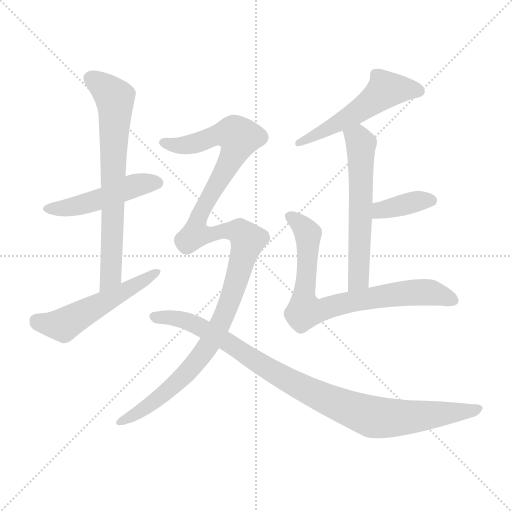
t = 0.00 s
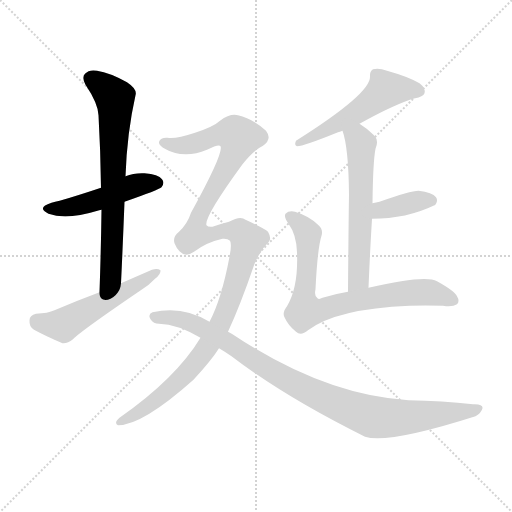
t = 1.49 s
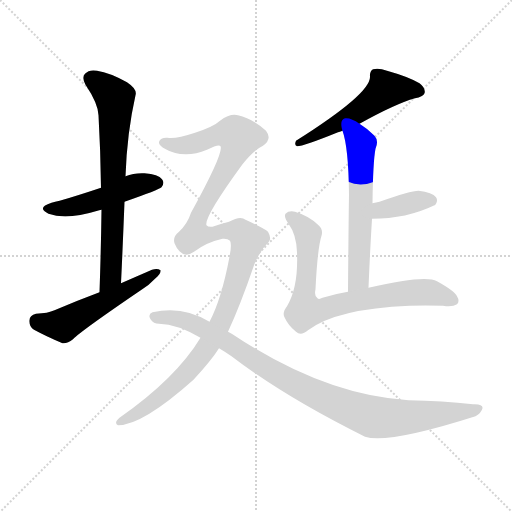
t = 2.97 s
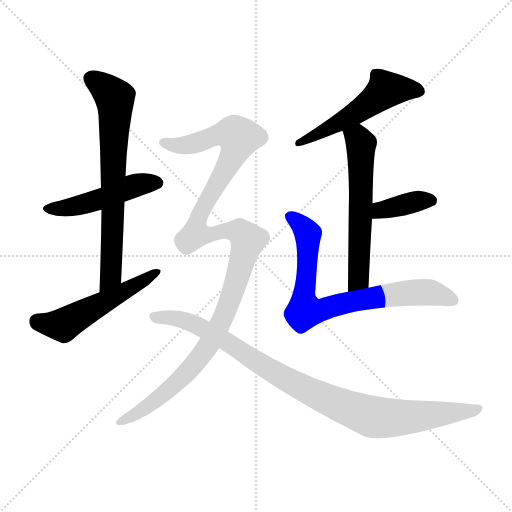
t = 4.46 s
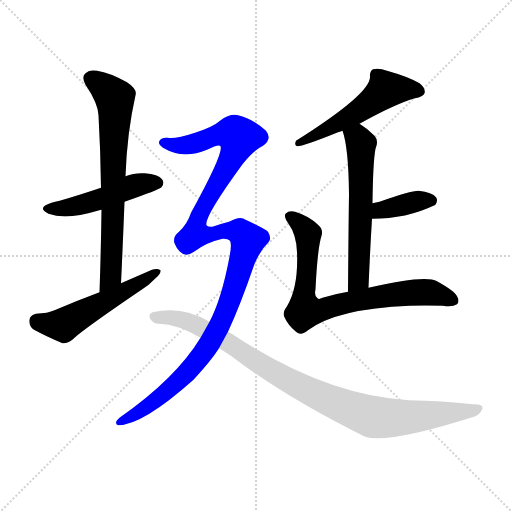
t = 5.95 s
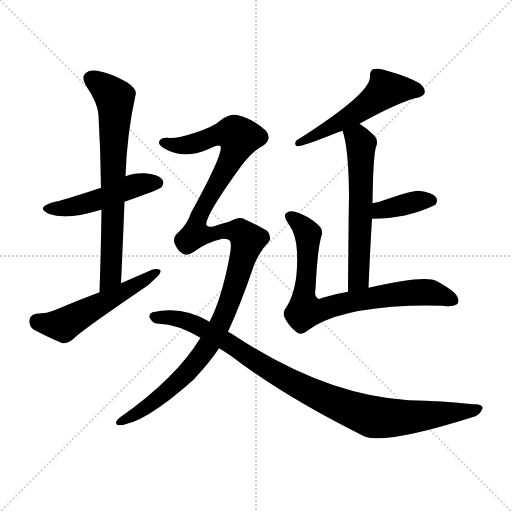
t = 7.44 s

The animated SVG that drew these frames (rendered in a browser with its animation timeline set to each time). Animation: 9 CSS @keyframes rules; one cycle of 7.44 s.

<svg version="1.1" viewBox="0 0 1024 1024" xmlns="http://www.w3.org/2000/svg">
  <g stroke="lightgray" stroke-dasharray="1,1" stroke-width="1" transform="scale(4, 4)">
    <line x1="0" y1="0" x2="256" y2="256"></line>
    <line x1="256" y1="0" x2="0" y2="256"></line>
    <line x1="128" y1="0" x2="128" y2="256"></line>
    <line x1="0" y1="128" x2="256" y2="128"></line>
  </g>
<g transform="scale(1, -1) translate(0, -900)">
   <style type="text/css">
    @keyframes keyframes0 {
      from {
       stroke: blue;
       stroke-dashoffset: 481;
       stroke-width: 128;
       }
       61% {
       animation-timing-function: step-end;
       stroke: blue;
       stroke-dashoffset: 0;
       stroke-width: 128;
       }
       to {
       stroke: black;
       stroke-width: 1024;
       }
       }
       #make-me-a-hanzi-animation-0 {
         animation: keyframes0 0.641439s both;
         animation-delay: 0.000000s;
         animation-timing-function: linear;
       }
    @keyframes keyframes1 {
      from {
       stroke: blue;
       stroke-dashoffset: 700;
       stroke-width: 128;
       }
       69% {
       animation-timing-function: step-end;
       stroke: blue;
       stroke-dashoffset: 0;
       stroke-width: 128;
       }
       to {
       stroke: black;
       stroke-width: 1024;
       }
       }
       #make-me-a-hanzi-animation-1 {
         animation: keyframes1 0.819661s both;
         animation-delay: 0.641439s;
         animation-timing-function: linear;
       }
    @keyframes keyframes2 {
      from {
       stroke: blue;
       stroke-dashoffset: 528;
       stroke-width: 128;
       }
       63% {
       animation-timing-function: step-end;
       stroke: blue;
       stroke-dashoffset: 0;
       stroke-width: 128;
       }
       to {
       stroke: black;
       stroke-width: 1024;
       }
       }
       #make-me-a-hanzi-animation-2 {
         animation: keyframes2 0.679688s both;
         animation-delay: 1.461100s;
         animation-timing-function: linear;
       }
    @keyframes keyframes3 {
      from {
       stroke: blue;
       stroke-dashoffset: 533;
       stroke-width: 128;
       }
       63% {
       animation-timing-function: step-end;
       stroke: blue;
       stroke-dashoffset: 0;
       stroke-width: 128;
       }
       to {
       stroke: black;
       stroke-width: 1024;
       }
       }
       #make-me-a-hanzi-animation-3 {
         animation: keyframes3 0.683757s both;
         animation-delay: 2.140788s;
         animation-timing-function: linear;
       }
    @keyframes keyframes4 {
      from {
       stroke: blue;
       stroke-dashoffset: 585;
       stroke-width: 128;
       }
       66% {
       animation-timing-function: step-end;
       stroke: blue;
       stroke-dashoffset: 0;
       stroke-width: 128;
       }
       to {
       stroke: black;
       stroke-width: 1024;
       }
       }
       #make-me-a-hanzi-animation-4 {
         animation: keyframes4 0.726074s both;
         animation-delay: 2.824544s;
         animation-timing-function: linear;
       }
    @keyframes keyframes5 {
      from {
       stroke: blue;
       stroke-dashoffset: 381;
       stroke-width: 128;
       }
       55% {
       animation-timing-function: step-end;
       stroke: blue;
       stroke-dashoffset: 0;
       stroke-width: 128;
       }
       to {
       stroke: black;
       stroke-width: 1024;
       }
       }
       #make-me-a-hanzi-animation-5 {
         animation: keyframes5 0.560059s both;
         animation-delay: 3.550618s;
         animation-timing-function: linear;
       }
    @keyframes keyframes6 {
      from {
       stroke: blue;
       stroke-dashoffset: 764;
       stroke-width: 128;
       }
       71% {
       animation-timing-function: step-end;
       stroke: blue;
       stroke-dashoffset: 0;
       stroke-width: 128;
       }
       to {
       stroke: black;
       stroke-width: 1024;
       }
       }
       #make-me-a-hanzi-animation-6 {
         animation: keyframes6 0.871745s both;
         animation-delay: 4.110677s;
         animation-timing-function: linear;
       }
    @keyframes keyframes7 {
      from {
       stroke: blue;
       stroke-dashoffset: 1200;
       stroke-width: 128;
       }
       80% {
       animation-timing-function: step-end;
       stroke: blue;
       stroke-dashoffset: 0;
       stroke-width: 128;
       }
       to {
       stroke: black;
       stroke-width: 1024;
       }
       }
       #make-me-a-hanzi-animation-7 {
         animation: keyframes7 1.226562s both;
         animation-delay: 4.982422s;
         animation-timing-function: linear;
       }
    @keyframes keyframes8 {
      from {
       stroke: blue;
       stroke-dashoffset: 949;
       stroke-width: 128;
       }
       76% {
       animation-timing-function: step-end;
       stroke: blue;
       stroke-dashoffset: 0;
       stroke-width: 128;
       }
       to {
       stroke: black;
       stroke-width: 1024;
       }
       }
       #make-me-a-hanzi-animation-8 {
         animation: keyframes8 1.022298s both;
         animation-delay: 6.208984s;
         animation-timing-function: linear;
       }
</style>
<path d="M 249.0 496.5 Q 318.0 520.5 323.0 525.5 Q 330.0 534.5 324.0 541.5 Q 317.0 551.5 289.0 553.5 Q 268.0 554.5 251.0 547.5 L 202.0 524.5 Q 130.0 500.5 103.0 494.5 Q 72.0 484.5 97.0 472.5 Q 133.0 459.5 195.0 478.5 Q 198.0 479.5 203.0 480.5 L 249.0 496.5 Z" fill="lightgray"></path> 
<path d="M 242.0 333.5 Q 246.0 417.5 249.0 496.5 L 251.0 547.5 Q 254.0 634.5 271.0 709.5 Q 275.0 721.5 254.0 735.5 Q 220.0 754.5 194.0 758.5 Q 178.0 761.5 170.0 752.5 Q 163.0 745.5 171.0 730.5 Q 196.0 693.5 197.0 669.5 Q 201.0 599.5 202.0 524.5 L 203.0 480.5 Q 202.0 401.5 199.0 315.5 C 198.0 285.5 241.0 303.5 242.0 333.5 Z" fill="lightgray"></path> 
<path d="M 199.0 315.5 Q 156.0 299.5 109.0 279.5 Q 96.0 273.5 72.0 272.5 Q 59.0 269.5 59.0 259.5 Q 58.0 246.5 68.0 240.5 Q 92.0 227.5 125.0 213.5 Q 135.0 212.5 146.0 221.5 Q 161.0 237.5 283.0 320.5 Q 299.0 330.5 310.0 342.5 Q 322.0 351.5 321.0 359.5 Q 315.0 363.5 304.0 360.5 Q 274.0 347.5 242.0 333.5 L 199.0 315.5 Z" fill="lightgray"></path> 
<path d="M 719.0 652.5 Q 791.0 692.5 830.0 703.5 Q 846.0 706.5 849.0 713.5 Q 852.0 723.5 839.0 733.5 Q 817.0 746.5 774.0 758.5 Q 758.0 764.5 746.0 761.5 Q 739.0 757.5 740.0 746.5 Q 741.0 712.5 592.0 618.5 Q 588.0 609.5 594.0 607.5 Q 607.0 607.5 676.0 635.5 Q 679.0 636.5 685.0 638.5 L 719.0 652.5 Z" fill="lightgray"></path> 
<path d="M 737.0 324.5 Q 740.0 397.5 744.0 462.5 L 745.0 493.5 Q 746.0 577.5 751.0 602.5 Q 758.0 618.5 749.0 628.5 Q 734.0 643.5 719.0 652.5 C 694.0 669.5 676.0 667.5 685.0 638.5 Q 697.0 605.5 698.0 511.5 Q 697.0 445.5 696.0 316.5 C 696.0 286.5 736.0 294.5 737.0 324.5 Z" fill="lightgray"></path> 
<path d="M 744.0 462.5 Q 813.0 462.5 869.0 489.5 L 870.0 489.5 Q 877.0 498.5 872.0 505.5 Q 865.0 515.5 837.0 518.5 Q 821.0 518.5 759.0 496.5 Q 752.0 495.5 745.0 493.5 C 716.0 485.5 714.0 462.5 744.0 462.5 Z" fill="lightgray"></path> 
<path d="M 696.0 316.5 Q 671.0 312.5 645.0 304.5 Q 638.0 300.5 635.0 303.5 Q 628.0 307.5 631.0 321.5 Q 635.0 403.5 643.0 428.5 Q 647.0 441.5 636.0 450.5 Q 617.0 468.5 590.0 476.5 Q 578.0 479.5 571.0 472.5 Q 567.0 466.5 577.0 452.5 Q 593.0 430.5 594.0 395.5 Q 597.0 325.5 574.0 287.5 Q 564.0 274.5 569.0 265.5 Q 576.0 249.5 592.0 236.5 Q 602.0 227.5 616.0 239.5 Q 673.0 282.5 819.0 288.5 Q 849.0 289.5 886.0 288.5 Q 905.0 285.5 914.0 291.5 Q 920.0 297.5 914.0 307.5 Q 910.0 317.5 874.0 337.5 Q 850.0 350.5 737.0 324.5 L 696.0 316.5 Z" fill="lightgray"></path> 
<path d="M 456.0 236.5 Q 481.0 290.5 508.0 369.5 Q 520.0 399.5 537.0 415.5 Q 544.0 422.5 536.0 436.5 Q 529.0 443.5 491.0 460.5 Q 481.0 469.5 458.0 456.5 Q 442.0 452.5 425.0 446.5 Q 416.0 445.5 413.0 449.5 Q 407.0 464.5 485.0 571.5 Q 507.0 599.5 526.0 608.5 Q 545.0 621.5 532.0 638.5 Q 504.0 663.5 476.0 669.5 Q 460.0 673.5 440.0 658.5 Q 427.0 646.5 390.0 634.5 Q 351.0 621.5 335.0 624.5 Q 323.0 625.5 319.0 618.5 Q 315.0 611.5 326.0 604.5 Q 366.0 580.5 414.0 600.5 Q 438.0 612.5 441.0 607.5 Q 448.0 594.5 382.0 474.5 Q 375.0 452.5 358.0 436.5 Q 345.0 426.5 349.0 413.5 Q 353.0 403.5 359.0 397.5 Q 371.0 384.5 388.0 396.5 Q 413.0 415.5 445.0 422.5 Q 455.0 423.5 460.0 418.5 Q 464.0 411.5 459.0 386.5 Q 443.0 301.5 419.0 256.5 L 401.0 224.5 Q 352.0 143.5 239.0 64.5 Q 227.0 54.5 236.0 49.5 Q 285.0 49.5 387.0 140.5 Q 423.0 179.5 438.0 203.5 L 456.0 236.5 Z" fill="lightgray"></path> 
<path d="M 438.0 203.5 Q 450.0 196.5 463.0 187.5 Q 569.0 106.5 730.0 26.5 Q 775.0 11.5 951.0 67.5 Q 963.0 74.5 965.0 83.5 Q 966.0 92.5 946.0 91.5 Q 885.0 98.5 817.0 99.5 Q 648.0 109.5 465.0 231.5 Q 461.0 234.5 456.0 236.5 L 419.0 256.5 Q 365.0 289.5 305.0 275.5 Q 295.0 271.5 301.0 261.5 Q 307.0 252.5 318.0 252.5 Q 355.0 251.5 401.0 224.5 L 438.0 203.5 Z" fill="lightgray"></path> 
      <clipPath id="make-me-a-hanzi-clip-0">
      <path d="M 249.0 496.5 Q 318.0 520.5 323.0 525.5 Q 330.0 534.5 324.0 541.5 Q 317.0 551.5 289.0 553.5 Q 268.0 554.5 251.0 547.5 L 202.0 524.5 Q 130.0 500.5 103.0 494.5 Q 72.0 484.5 97.0 472.5 Q 133.0 459.5 195.0 478.5 Q 198.0 479.5 203.0 480.5 L 249.0 496.5 Z" fill="lightgray"></path>
      </clipPath>
      <path clip-path="url(#make-me-a-hanzi-clip-0)" d="M 98.0 484.5 L 139.0 484.5 L 264.0 527.5 L 315.0 534.5 " fill="none" id="make-me-a-hanzi-animation-0" stroke-dasharray="353 706" stroke-linecap="round"></path>

      <clipPath id="make-me-a-hanzi-clip-1">
      <path d="M 242.0 333.5 Q 246.0 417.5 249.0 496.5 L 251.0 547.5 Q 254.0 634.5 271.0 709.5 Q 275.0 721.5 254.0 735.5 Q 220.0 754.5 194.0 758.5 Q 178.0 761.5 170.0 752.5 Q 163.0 745.5 171.0 730.5 Q 196.0 693.5 197.0 669.5 Q 201.0 599.5 202.0 524.5 L 203.0 480.5 Q 202.0 401.5 199.0 315.5 C 198.0 285.5 241.0 303.5 242.0 333.5 Z" fill="lightgray"></path>
      </clipPath>
      <path clip-path="url(#make-me-a-hanzi-clip-1)" d="M 183.0 742.5 L 220.0 714.5 L 230.0 695.5 L 222.0 357.5 L 204.0 323.5 " fill="none" id="make-me-a-hanzi-animation-1" stroke-dasharray="572 1144" stroke-linecap="round"></path>

      <clipPath id="make-me-a-hanzi-clip-2">
      <path d="M 199.0 315.5 Q 156.0 299.5 109.0 279.5 Q 96.0 273.5 72.0 272.5 Q 59.0 269.5 59.0 259.5 Q 58.0 246.5 68.0 240.5 Q 92.0 227.5 125.0 213.5 Q 135.0 212.5 146.0 221.5 Q 161.0 237.5 283.0 320.5 Q 299.0 330.5 310.0 342.5 Q 322.0 351.5 321.0 359.5 Q 315.0 363.5 304.0 360.5 Q 274.0 347.5 242.0 333.5 L 199.0 315.5 Z" fill="lightgray"></path>
      </clipPath>
      <path clip-path="url(#make-me-a-hanzi-clip-2)" d="M 73.0 258.5 L 126.0 249.5 L 316.0 356.5 " fill="none" id="make-me-a-hanzi-animation-2" stroke-dasharray="400 800" stroke-linecap="round"></path>

      <clipPath id="make-me-a-hanzi-clip-3">
      <path d="M 719.0 652.5 Q 791.0 692.5 830.0 703.5 Q 846.0 706.5 849.0 713.5 Q 852.0 723.5 839.0 733.5 Q 817.0 746.5 774.0 758.5 Q 758.0 764.5 746.0 761.5 Q 739.0 757.5 740.0 746.5 Q 741.0 712.5 592.0 618.5 Q 588.0 609.5 594.0 607.5 Q 607.0 607.5 676.0 635.5 Q 679.0 636.5 685.0 638.5 L 719.0 652.5 Z" fill="lightgray"></path>
      </clipPath>
      <path clip-path="url(#make-me-a-hanzi-clip-3)" d="M 839.0 717.5 L 772.0 721.5 L 717.0 677.5 L 642.0 633.5 L 604.0 623.5 L 596.0 613.5 " fill="none" id="make-me-a-hanzi-animation-3" stroke-dasharray="405 810" stroke-linecap="round"></path>

      <clipPath id="make-me-a-hanzi-clip-4">
      <path d="M 737.0 324.5 Q 740.0 397.5 744.0 462.5 L 745.0 493.5 Q 746.0 577.5 751.0 602.5 Q 758.0 618.5 749.0 628.5 Q 734.0 643.5 719.0 652.5 C 694.0 669.5 676.0 667.5 685.0 638.5 Q 697.0 605.5 698.0 511.5 Q 697.0 445.5 696.0 316.5 C 696.0 286.5 736.0 294.5 737.0 324.5 Z" fill="lightgray"></path>
      </clipPath>
      <path clip-path="url(#make-me-a-hanzi-clip-4)" d="M 693.0 635.5 L 722.0 612.5 L 718.0 349.5 L 701.0 326.5 " fill="none" id="make-me-a-hanzi-animation-4" stroke-dasharray="457 914" stroke-linecap="round"></path>

      <clipPath id="make-me-a-hanzi-clip-5">
      <path d="M 744.0 462.5 Q 813.0 462.5 869.0 489.5 L 870.0 489.5 Q 877.0 498.5 872.0 505.5 Q 865.0 515.5 837.0 518.5 Q 821.0 518.5 759.0 496.5 Q 752.0 495.5 745.0 493.5 C 716.0 485.5 714.0 462.5 744.0 462.5 Z" fill="lightgray"></path>
      </clipPath>
      <path clip-path="url(#make-me-a-hanzi-clip-5)" d="M 752.0 469.5 L 761.0 479.5 L 821.0 494.5 L 854.0 499.5 L 870.0 494.5 " fill="none" id="make-me-a-hanzi-animation-5" stroke-dasharray="253 506" stroke-linecap="round"></path>

      <clipPath id="make-me-a-hanzi-clip-6">
      <path d="M 696.0 316.5 Q 671.0 312.5 645.0 304.5 Q 638.0 300.5 635.0 303.5 Q 628.0 307.5 631.0 321.5 Q 635.0 403.5 643.0 428.5 Q 647.0 441.5 636.0 450.5 Q 617.0 468.5 590.0 476.5 Q 578.0 479.5 571.0 472.5 Q 567.0 466.5 577.0 452.5 Q 593.0 430.5 594.0 395.5 Q 597.0 325.5 574.0 287.5 Q 564.0 274.5 569.0 265.5 Q 576.0 249.5 592.0 236.5 Q 602.0 227.5 616.0 239.5 Q 673.0 282.5 819.0 288.5 Q 849.0 289.5 886.0 288.5 Q 905.0 285.5 914.0 291.5 Q 920.0 297.5 914.0 307.5 Q 910.0 317.5 874.0 337.5 Q 850.0 350.5 737.0 324.5 L 696.0 316.5 Z" fill="lightgray"></path>
      </clipPath>
      <path clip-path="url(#make-me-a-hanzi-clip-6)" d="M 579.0 467.5 L 592.0 460.5 L 616.0 431.5 L 609.0 278.5 L 627.0 277.5 L 753.0 307.5 L 815.0 314.5 L 859.0 315.5 L 905.0 299.5 " fill="none" id="make-me-a-hanzi-animation-6" stroke-dasharray="636 1272" stroke-linecap="round"></path>

      <clipPath id="make-me-a-hanzi-clip-7">
      <path d="M 456.0 236.5 Q 481.0 290.5 508.0 369.5 Q 520.0 399.5 537.0 415.5 Q 544.0 422.5 536.0 436.5 Q 529.0 443.5 491.0 460.5 Q 481.0 469.5 458.0 456.5 Q 442.0 452.5 425.0 446.5 Q 416.0 445.5 413.0 449.5 Q 407.0 464.5 485.0 571.5 Q 507.0 599.5 526.0 608.5 Q 545.0 621.5 532.0 638.5 Q 504.0 663.5 476.0 669.5 Q 460.0 673.5 440.0 658.5 Q 427.0 646.5 390.0 634.5 Q 351.0 621.5 335.0 624.5 Q 323.0 625.5 319.0 618.5 Q 315.0 611.5 326.0 604.5 Q 366.0 580.5 414.0 600.5 Q 438.0 612.5 441.0 607.5 Q 448.0 594.5 382.0 474.5 Q 375.0 452.5 358.0 436.5 Q 345.0 426.5 349.0 413.5 Q 353.0 403.5 359.0 397.5 Q 371.0 384.5 388.0 396.5 Q 413.0 415.5 445.0 422.5 Q 455.0 423.5 460.0 418.5 Q 464.0 411.5 459.0 386.5 Q 443.0 301.5 419.0 256.5 L 401.0 224.5 Q 352.0 143.5 239.0 64.5 Q 227.0 54.5 236.0 49.5 Q 285.0 49.5 387.0 140.5 Q 423.0 179.5 438.0 203.5 L 456.0 236.5 Z" fill="lightgray"></path>
      </clipPath>
      <path clip-path="url(#make-me-a-hanzi-clip-7)" d="M 328.0 614.5 L 375.0 609.5 L 453.0 633.5 L 478.0 625.5 L 459.0 572.5 L 401.0 478.5 L 391.0 431.5 L 474.0 438.5 L 496.0 419.5 L 446.0 263.5 L 406.0 193.5 L 367.0 146.5 L 323.0 107.5 L 240.0 56.5 " fill="none" id="make-me-a-hanzi-animation-7" stroke-dasharray="1072 2144" stroke-linecap="round"></path>

      <clipPath id="make-me-a-hanzi-clip-8">
      <path d="M 438.0 203.5 Q 450.0 196.5 463.0 187.5 Q 569.0 106.5 730.0 26.5 Q 775.0 11.5 951.0 67.5 Q 963.0 74.5 965.0 83.5 Q 966.0 92.5 946.0 91.5 Q 885.0 98.5 817.0 99.5 Q 648.0 109.5 465.0 231.5 Q 461.0 234.5 456.0 236.5 L 419.0 256.5 Q 365.0 289.5 305.0 275.5 Q 295.0 271.5 301.0 261.5 Q 307.0 252.5 318.0 252.5 Q 355.0 251.5 401.0 224.5 L 438.0 203.5 Z" fill="lightgray"></path>
      </clipPath>
      <path clip-path="url(#make-me-a-hanzi-clip-8)" d="M 312.0 265.5 L 342.0 265.5 L 391.0 251.5 L 589.0 132.5 L 740.0 67.5 L 833.0 66.5 L 956.0 82.5 " fill="none" id="make-me-a-hanzi-animation-8" stroke-dasharray="821 1642" stroke-linecap="round"></path>

</g>
</svg>
